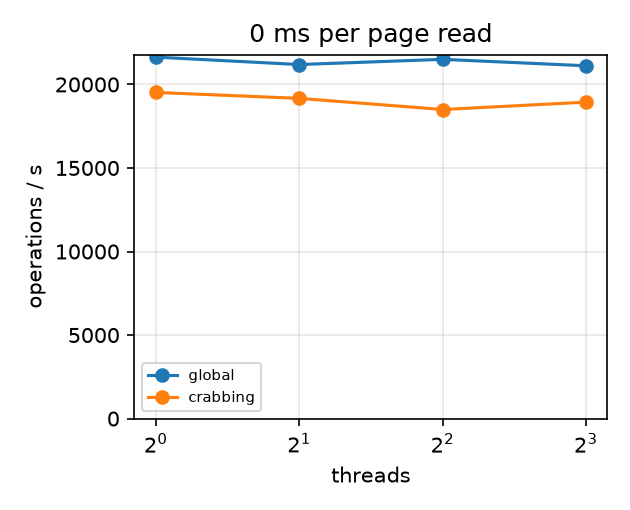

The data file committed next to this chart (first rows):
attribute, latching, read_latency_ms, pool_size, threads, ops, inserts, seconds, ops_per_second, page_reads, page_writes, hit_rate, tree_height, lost_inserts, entries_ok, optimistic_inserts, pessimistic_inserts, speedup
size, global, 0.0, 256, 1, 20000, 3949, 0.9244, 21635, 36, 0, 0.9991, 2, 0, True, , , 1.0
size, global, 0.0, 256, 2, 20000, 3949, 0.9438, 21190, 36, 0, 0.9991, 2, 0, True, , , 0.9795
size, global, 0.0, 256, 4, 20000, 3949, 0.9302, 21502, 36, 0, 0.9991, 2, 0, True, , , 0.9939
size, global, 0.0, 256, 8, 20000, 3949, 0.9471, 21117, 36, 0, 0.9991, 2, 0, True, , , 0.9761
size, crabbing, 0.0, 256, 1, 20000, 3949, 1.025, 19520, 36, 0, 0.9991, 2, 0, True, 3914, 35, 1.0
size, crabbing, 0.0, 256, 2, 20000, 3949, 1.043, 19167, 36, 0, 0.9991, 2, 0, True, 3914, 35, 0.9819
size, crabbing, 0.0, 256, 4, 20000, 3949, 1.081, 18499, 36, 0, 0.9991, 2, 0, True, 3914, 35, 0.9477
size, crabbing, 0.0, 256, 8, 20000, 3949, 1.056, 18939, 36, 0, 0.9991, 2, 0, True, 3914, 35, 0.9702
